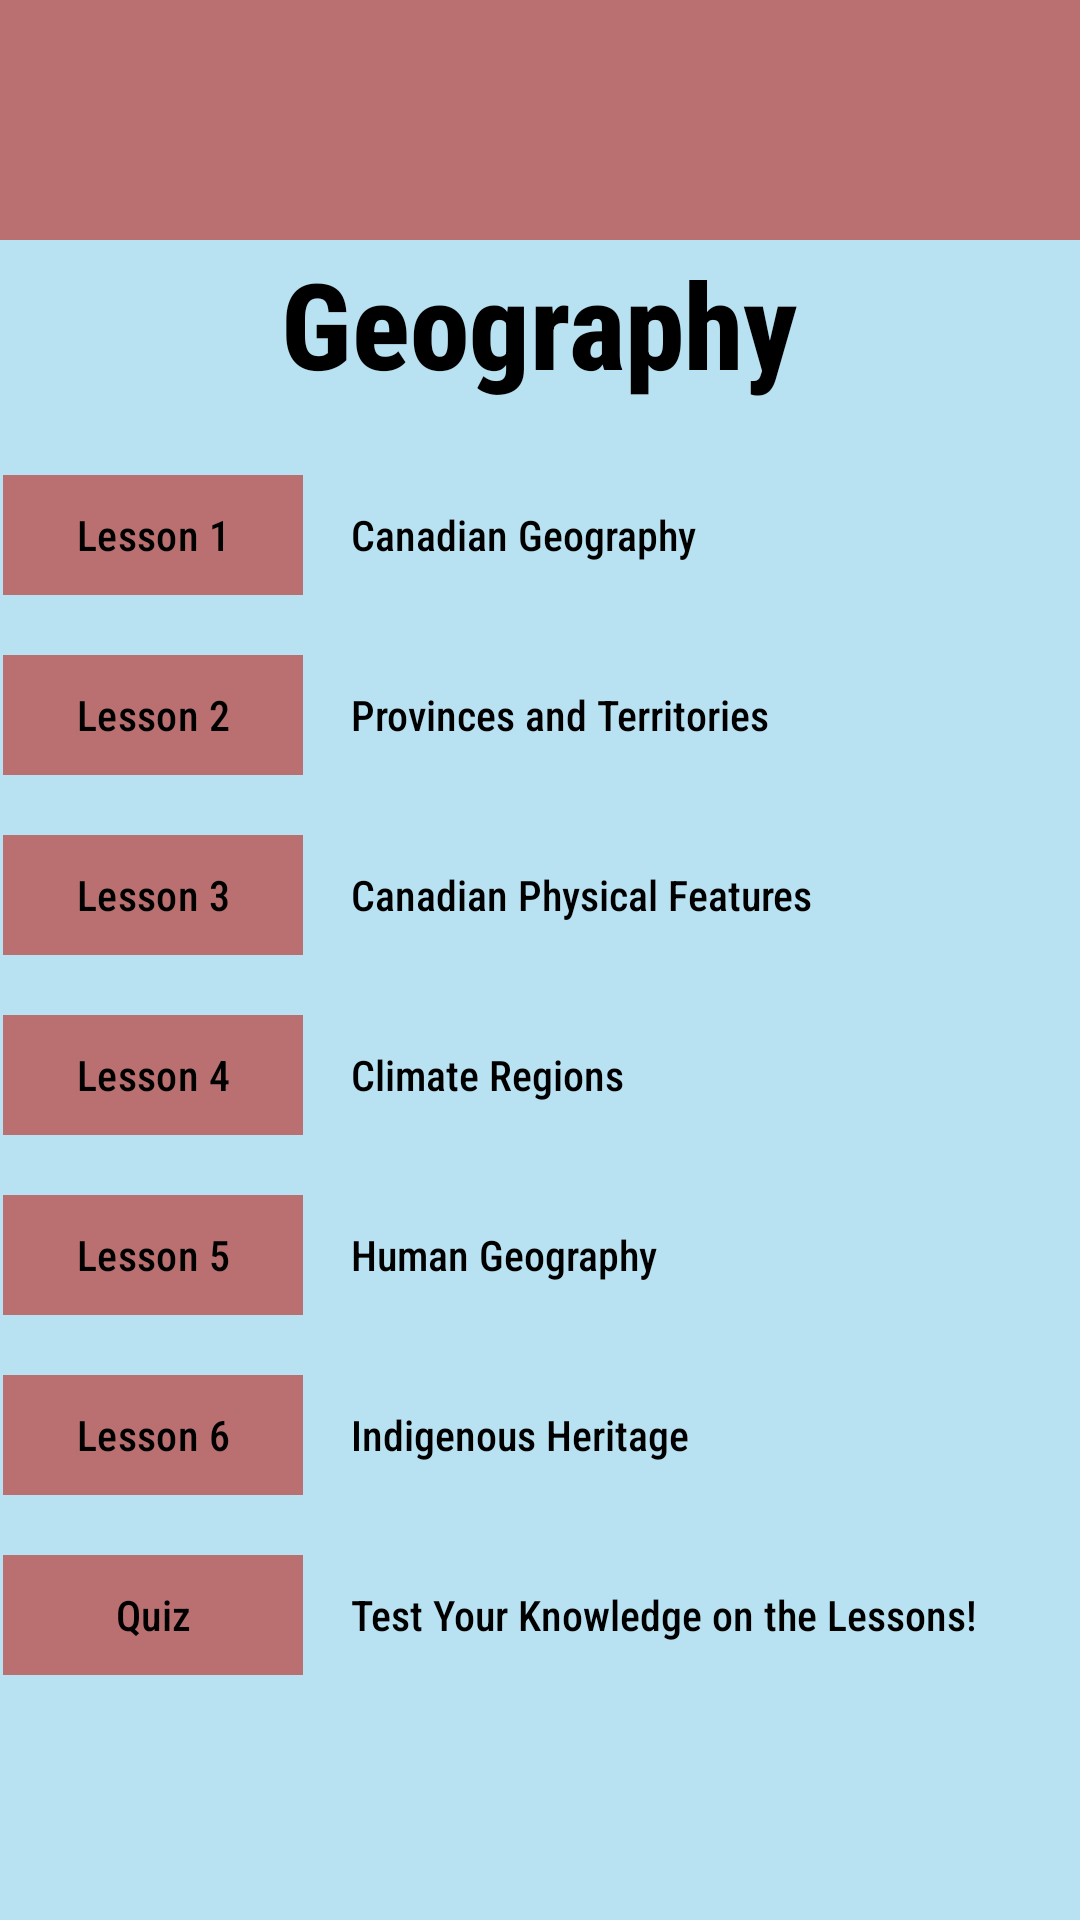

Produce the Android XML layout that renders to this screen, including the resource entries it uses.
<!-- AndroidManifest.xml: application theme Theme.CP470Project -->
<!-- res/layout/activity_geography.xml -->
<?xml version="1.0" encoding="utf-8"?>
<androidx.coordinatorlayout.widget.CoordinatorLayout
    xmlns:android="http://schemas.android.com/apk/res/android"
    xmlns:app="http://schemas.android.com/apk/res-auto"
    android:layout_width="match_parent"
    android:layout_height="match_parent">

    <com.google.android.material.appbar.AppBarLayout
        android:layout_width="match_parent"
        android:layout_height="wrap_content"
        android:theme="@style/ThemeOverlay.MaterialComponents.Light">

        <com.google.android.material.appbar.MaterialToolbar
            android:id="@+id/toolbar"
            android:layout_width="match_parent"
            android:layout_height="?attr/actionBarSize"
            android:background="?attr/colorPrimary"
            app:title=""
            app:titleTextColor="@android:color/black"
            app:popupTheme="@style/ThemeOverlay.MaterialComponents.Light" />

    </com.google.android.material.appbar.AppBarLayout>

    <androidx.core.widget.NestedScrollView
    xmlns:tools="http://schemas.android.com/tools"
    android:layout_width="match_parent"
    android:layout_height="match_parent"
    app:layout_behavior="@string/appbar_scrolling_view_behavior"    >

    <LinearLayout
        android:id="@+id/main"
        android:layout_width="match_parent"
        android:layout_height="wrap_content"
        android:orientation="vertical"
        android:padding="1dp"
        tools:context=".MathActivity">

        <TextView
            android:id="@+id/geoTitle"
            android:layout_width="wrap_content"
            android:layout_height="wrap_content"
            android:layout_gravity="center_horizontal"
            android:layout_marginBottom="20dp"
            android:text="@string/Geography"
            android:textStyle="bold"
            android:textSize="40sp" />

        <LinearLayout
            android:layout_width="match_parent"
            android:layout_height="wrap_content"
            android:gravity="center_vertical"
            android:layout_marginBottom="12dp"
            android:orientation="horizontal">

            <com.google.android.material.button.MaterialButton
                android:id="@+id/geoL1"
                android:layout_width="100dp"
                android:layout_height="wrap_content"
                android:text="@string/TextButton1"
                app:cornerRadius="0dp" />

            <TextView
                android:layout_width="0dp"
                android:layout_height="wrap_content"
                android:layout_weight="1"
                android:layout_marginStart="16dp"
                android:text="@string/activityGeographyTextbox1"
                android:textColor="@android:color/black" />
        </LinearLayout>

        <LinearLayout
            android:layout_width="match_parent"
            android:layout_height="wrap_content"
            android:gravity="center_vertical"
            android:layout_marginBottom="12dp"
            android:orientation="horizontal">

            <com.google.android.material.button.MaterialButton
                android:id="@+id/geoL2"
                android:layout_width="100dp"
                android:layout_height="wrap_content"
                android:text="@string/TextButton2"
                app:cornerRadius="0dp" />

            <TextView
                android:layout_width="0dp"
                android:layout_height="wrap_content"
                android:layout_weight="1"
                android:layout_marginStart="16dp"
                android:text="@string/activityGeographyTextbox2"
                android:textColor="@android:color/black" />
        </LinearLayout>

        <LinearLayout
            android:layout_width="match_parent"
            android:layout_height="wrap_content"
            android:gravity="center_vertical"
            android:layout_marginBottom="12dp"
            android:orientation="horizontal">

            <com.google.android.material.button.MaterialButton
                android:id="@+id/geoL3"
                android:layout_width="100dp"
                android:layout_height="wrap_content"
                android:text="@string/TextButton3"
                app:cornerRadius="0dp" />

            <TextView
                android:layout_width="0dp"
                android:layout_height="wrap_content"
                android:layout_weight="1"
                android:layout_marginStart="16dp"
                android:text="@string/activityGeographyTextbox3"
                android:textColor="@android:color/black" />
        </LinearLayout>

        <LinearLayout
            android:layout_width="match_parent"
            android:layout_height="wrap_content"
            android:gravity="center_vertical"
            android:layout_marginBottom="12dp"
            android:orientation="horizontal">

            <com.google.android.material.button.MaterialButton
                android:id="@+id/geoL4"
                android:layout_width="100dp"
                android:layout_height="wrap_content"
                android:text="@string/TextButton4"
                app:cornerRadius="0dp" />

            <TextView
                android:layout_width="0dp"
                android:layout_height="wrap_content"
                android:layout_weight="1"
                android:layout_marginStart="16dp"
                android:text="@string/activityGeographyTextbox4"
                android:textColor="@android:color/black" />
        </LinearLayout>

        <LinearLayout
            android:layout_width="match_parent"
            android:layout_height="wrap_content"
            android:gravity="center_vertical"
            android:layout_marginBottom="12dp"
            android:orientation="horizontal">

            <com.google.android.material.button.MaterialButton
                android:id="@+id/geoL5"
                android:layout_width="100dp"
                android:layout_height="wrap_content"
                android:text="@string/TextButton5"
                app:cornerRadius="0dp" />

            <TextView
                android:layout_width="0dp"
                android:layout_height="wrap_content"
                android:layout_weight="1"
                android:layout_marginStart="16dp"
                android:text="@string/activityGeographyTextbox5"
                android:textColor="@android:color/black" />
        </LinearLayout>

        <LinearLayout
            android:layout_width="match_parent"
            android:layout_height="wrap_content"
            android:gravity="center_vertical"
            android:layout_marginBottom="12dp"
            android:orientation="horizontal">

            <com.google.android.material.button.MaterialButton
                android:id="@+id/geoL6"
                android:layout_width="100dp"
                android:layout_height="wrap_content"
                android:text="@string/TextButton6"
                app:cornerRadius="0dp" />

            <TextView
                android:layout_width="0dp"
                android:layout_height="wrap_content"
                android:layout_weight="1"
                android:layout_marginStart="16dp"
                android:text="@string/activityGeographyTextbox6"
                android:textColor="@android:color/black" />
        </LinearLayout>

        <LinearLayout
            android:layout_width="match_parent"
            android:layout_height="wrap_content"
            android:gravity="center_vertical"
            android:layout_marginBottom="12dp"
            android:orientation="horizontal">

            <com.google.android.material.button.MaterialButton
                android:id="@+id/geoQ2"
                android:layout_width="100dp"
                android:layout_height="wrap_content"
                android:text="@string/QuizButton"
                app:cornerRadius="0dp" />

            <TextView
                android:layout_width="0dp"
                android:layout_height="wrap_content"
                android:layout_weight="1"
                android:layout_marginStart="16dp"
                android:text="@string/QuizTextbox"
                android:textColor="@android:color/black" />
        </LinearLayout>

    </LinearLayout>
</androidx.core.widget.NestedScrollView>
</androidx.coordinatorlayout.widget.CoordinatorLayout>
<!-- resources referenced by this layout -->
<resources>
  <string name="Geography">Geography</string>
  <string name="QuizButton">Quiz</string>
  <string name="QuizTextbox">Test Your Knowledge on the Lessons!</string>
  <string name="TextButton1">Lesson 1</string>
  <string name="TextButton2">Lesson 2</string>
  <string name="TextButton3">Lesson 3</string>
  <string name="TextButton4">Lesson 4</string>
  <string name="TextButton5">Lesson 5</string>
  <string name="TextButton6">Lesson 6</string>
  <string name="activityGeographyTextbox1">Canadian Geography</string>
  <string name="activityGeographyTextbox2">Provinces and Territories</string>
  <string name="activityGeographyTextbox3">Canadian Physical Features</string>
  <string name="activityGeographyTextbox4">Climate Regions</string>
  <string name="activityGeographyTextbox5">Human Geography</string>
  <string name="activityGeographyTextbox6">Indigenous Heritage</string>
  <style name="Theme.CP470Project" parent="Base.Theme.CP470Project" />
  <style name="Base.Theme.CP470Project" parent="Theme.Material3.DayNight.NoActionBar">
          
          <item name="android:windowBackground">@color/blizzardBlue</item>
          <item name="colorPrimary">@color/reddish</item>
          <item name="colorOnPrimary">@color/black</item>
  
          <item name="android:fontFamily">sans-serif-condensed-medium</item>
          <item name="android:textColor">@color/black</item>
  
          <item name="materialButtonStyle">@style/MyApp.MaterialButton</item>
      </style>
  <color name="blizzardBlue">#B8E2F2</color>
  <color name="reddish">#ba7070</color>
  <color name="black">#FF000000</color>
  <style name="MyApp.MaterialButton" parent="Widget.Material3.Button">
          <item name="cornerRadius">10dp</item>
      </style>
</resources>
